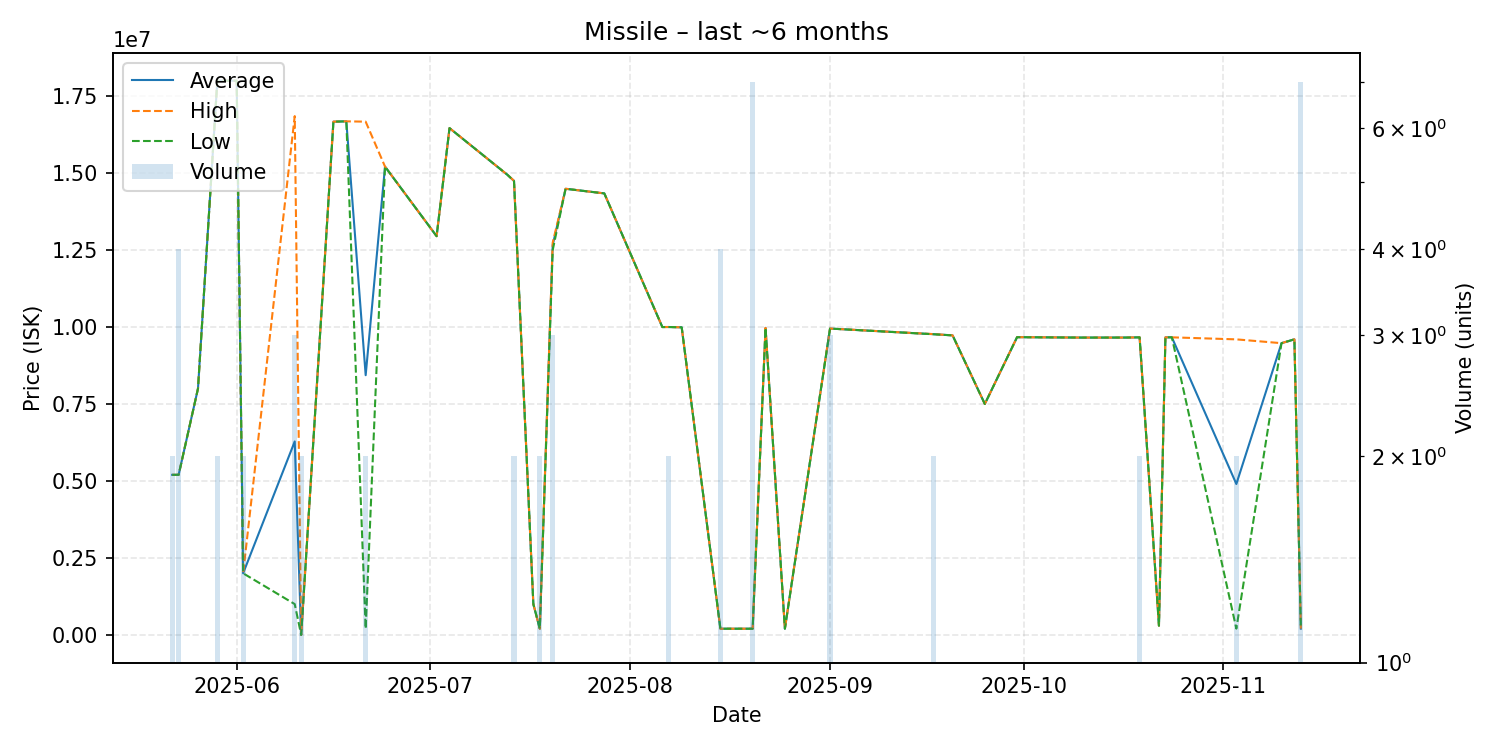

The file beside this chart, header and first rows:
date, average, highest, lowest, order_count, volume
2025-05-22, 5199000, 5199000, 5199000, 2, 2
2025-05-23, 5199750, 5200000, 5199000, 3, 4
2025-05-26, 8000000, 8000000, 8000000, 1, 1
2025-05-29, 18000000, 18000000, 18000000, 2, 2
2025-06-01, 18000000, 18000000, 18000000, 1, 1
2025-06-02, 2001000, 2001000, 2001000, 1, 2
2025-06-10, 6283667, 16850000, 1000500, 3, 3
2025-06-11, 1000, 1000, 1000, 1, 2
2025-06-16, 16670000, 16670000, 16670000, 1, 1
2025-06-18, 16680000, 16680000, 16680000, 1, 1
2025-06-21, 8435150, 16670000, 200300, 2, 2
2025-06-24, 15210000, 15210000, 15210000, 1, 1
2025-07-02, 12950000, 12950000, 12950000, 1, 1
2025-07-04, 16460000, 16460000, 16460000, 1, 1
2025-07-13, 14940000, 14940000, 14940000, 1, 1
2025-07-14, 14745000, 14750000, 14740000, 2, 2
2025-07-17, 1000000, 1000000, 1000000, 1, 1
2025-07-18, 200350, 200600, 200100, 2, 2
2025-07-20, 12660000, 12740000, 12500000, 3, 3
2025-07-22, 14490000, 14490000, 14490000, 1, 1
2025-07-28, 14340000, 14340000, 14340000, 1, 1
2025-08-06, 9999000, 9999000, 9999000, 1, 1
2025-08-07, 10000000, 10000000, 10000000, 1, 2
2025-08-09, 9990000, 9990000, 9990000, 1, 1
2025-08-15, 201325, 201400, 201300, 2, 4
2025-08-20, 201057, 201100, 201000, 2, 7
2025-08-22, 9972000, 9972000, 9972000, 1, 1
2025-08-25, 201100, 201100, 201100, 1, 1
2025-09-01, 9950000, 9950000, 9950000, 3, 3
2025-09-17, 9767500, 9770000, 9765000, 2, 2
2025-09-20, 9729000, 9729000, 9729000, 1, 1
2025-09-25, 7500000, 7500000, 7500000, 1, 1
2025-09-30, 9670000, 9670000, 9670000, 1, 1
2025-10-10, 9657000, 9657000, 9657000, 1, 1
2025-10-14, 9657000, 9657000, 9657000, 1, 1
2025-10-17, 9658000, 9658000, 9658000, 1, 1
2025-10-19, 9664500, 9665000, 9664000, 2, 2
2025-10-22, 300000, 300000, 300000, 1, 1
2025-10-23, 9664000, 9664000, 9664000, 1, 1
2025-10-24, 9665000, 9665000, 9665000, 1, 1
2025-11-03, 4901150, 9599000, 203300, 2, 2
2025-11-10, 9475000, 9475000, 9475000, 1, 1
2025-11-12, 9600000, 9600000, 9600000, 1, 1
2025-11-13, 203343, 203400, 203300, 2, 7
